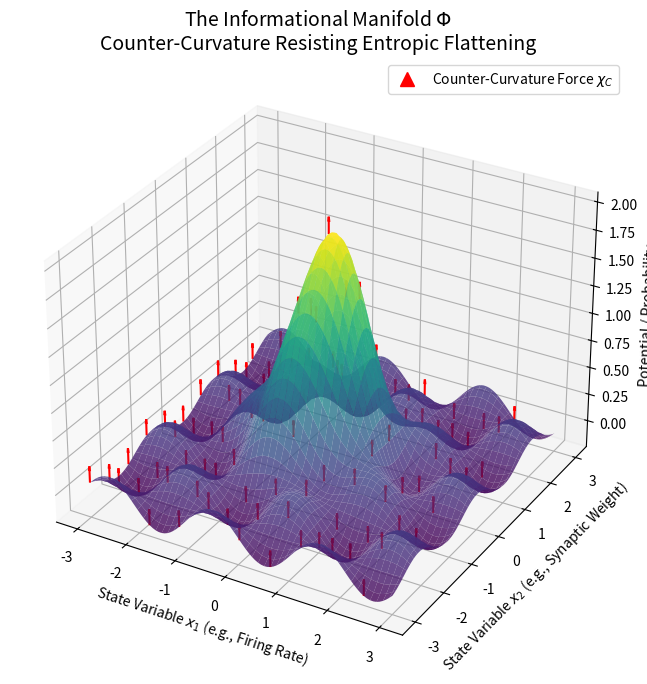
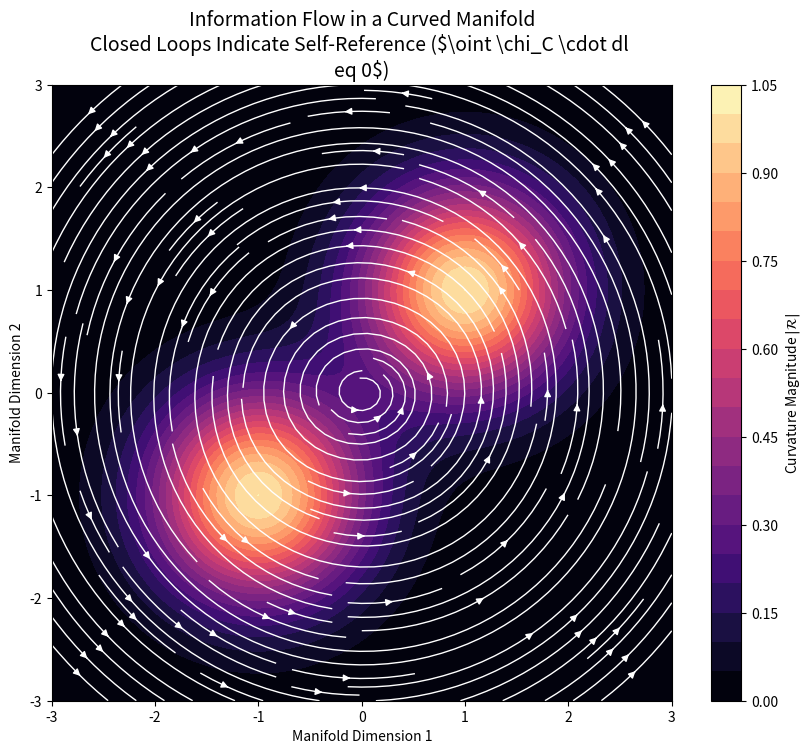

Reproduce these figures in Python, in order.
import os

import matplotlib.pyplot as plt
import numpy as np

# Ensure output directory exists
OUTPUT_DIR = "manuscript/figures/"
os.makedirs(OUTPUT_DIR, exist_ok=True)

def generate_informational_manifold_figure():
    """
    Generates a 3D visualization of the 'Informational Manifold' showing
    regions of high curvature (attractors/memories) vs flat regions (entropy).
    """
    print("Generating Informational Manifold Figure...")

    # Grid setup
    x = np.linspace(-3, 3, 100)
    y = np.linspace(-3, 3, 100)
    X, Y = np.meshgrid(x, y)

    # Define the manifold surface Z = f(X, Y)
    # We create a "landscape" with deep wells (attractors) and peaks (repellers)
    # This represents the structured information space
    R = np.sqrt(X**2 + Y**2)
    Z_entropy = -0.1 * (X**2 + Y**2) # General entropic curvature (gravity well)
    Z_structure = 2.0 * np.exp(-(X**2 + Y**2)) # Central stable state
    Z_noise = 0.2 * np.sin(3*X) * np.cos(3*Y) # Local fluctuations

    Z = Z_structure + Z_noise

    # Plotting
    fig = plt.figure(figsize=(12, 8))
    ax = fig.add_subplot(111, projection='3d')

    # Plot surface
    surf = ax.plot_surface(X, Y, Z, cmap='viridis', edgecolor='none', alpha=0.8)

    # Add "Counter-Curvature" vectors
    # These vectors point UP, resisting the collapse
    step = 10
    X_vec = X[::step, ::step]
    Y_vec = Y[::step, ::step]
    Z_vec = Z[::step, ::step]
    U = np.zeros_like(X_vec)
    V = np.zeros_like(Y_vec)
    W = 0.5 * np.ones_like(Z_vec) # Upward force

    ax.quiver(X_vec, Y_vec, Z_vec, U, V, W, length=0.3, color='red', label=r'Counter-Curvature $\chi_C$')

    # Labels and styling
    ax.set_title('The Informational Manifold $\\Phi$\nCounter-Curvature Resisting Entropic Flattening', fontsize=14)
    ax.set_xlabel('State Variable $x_1$ (e.g., Firing Rate)')
    ax.set_ylabel('State Variable $x_2$ (e.g., Synaptic Weight)')
    ax.set_zlabel('Potential / Probability')

    # Custom legend
    import matplotlib.lines as mlines
    red_arrow = mlines.Line2D([], [], color='red', marker='^', linestyle='None',
                              markersize=10, label=r'Counter-Curvature Force $\chi_C$')
    ax.legend(handles=[red_arrow])

    plt.savefig(os.path.join(OUTPUT_DIR, "fig_bcc_manifold_3d.pdf"))
    plt.savefig(os.path.join(OUTPUT_DIR, "fig_bcc_manifold_3d.png"), dpi=300)
    plt.close()
    print("Saved fig_bcc_manifold_3d")

def generate_curvature_field_2d():
    """
    Generates a 2D heatmap of the curvature field with streamplot showing
    information flow being 'bent' by the curvature.
    """
    print("Generating Curvature Field 2D Figure...")

    x = np.linspace(-3, 3, 100)
    y = np.linspace(-3, 3, 100)
    X, Y = np.meshgrid(x, y)

    # Define a scalar field (Curvature K)
    # Two attractors
    K1 = np.exp(-((X-1)**2 + (Y-1)**2))
    K2 = np.exp(-((X+1)**2 + (Y+1)**2))
    K = K1 + K2

    # Define flow field (gradient of K, representing information flow towards attractors)
    # But modified by a "rotational" counter-curvature term
    U = -np.gradient(K, axis=1) - 0.5*Y # Gradient + Rotation
    V = -np.gradient(K, axis=0) + 0.5*X

    fig, ax = plt.subplots(figsize=(10, 8))

    # Heatmap of Curvature Magnitude
    cp = ax.contourf(X, Y, K, levels=20, cmap='magma')
    fig.colorbar(cp, label=r'Curvature Magnitude $|\mathcal{R}|$')

    # Streamlines of Information Flow
    st = ax.streamplot(x, y, U, V, color='white', linewidth=1, density=1.5)

    ax.set_title('Information Flow in a Curved Manifold\nClosed Loops Indicate Self-Reference ($\\oint \\chi_C \\cdot dl \neq 0$)', fontsize=14)
    ax.set_xlabel('Manifold Dimension 1')
    ax.set_ylabel('Manifold Dimension 2')

    plt.savefig(os.path.join(OUTPUT_DIR, "fig_bcc_flow_field.pdf"))
    plt.savefig(os.path.join(OUTPUT_DIR, "fig_bcc_flow_field.png"), dpi=300)
    plt.close()
    print("Saved fig_bcc_flow_field")

if __name__ == "__main__":
    generate_informational_manifold_figure()
    generate_curvature_field_2d()
